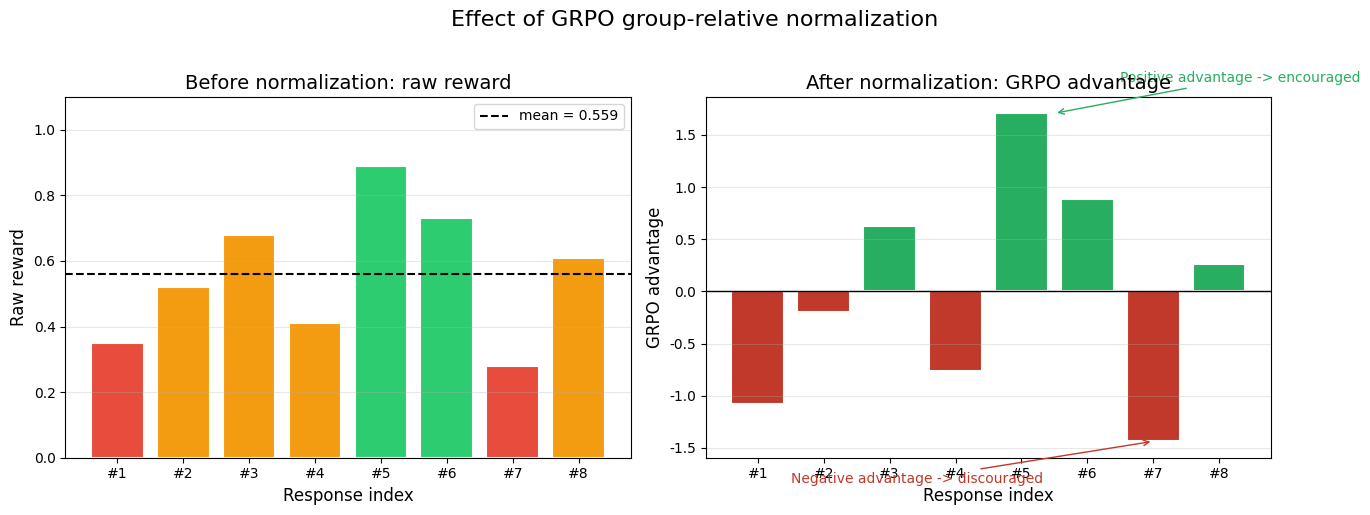
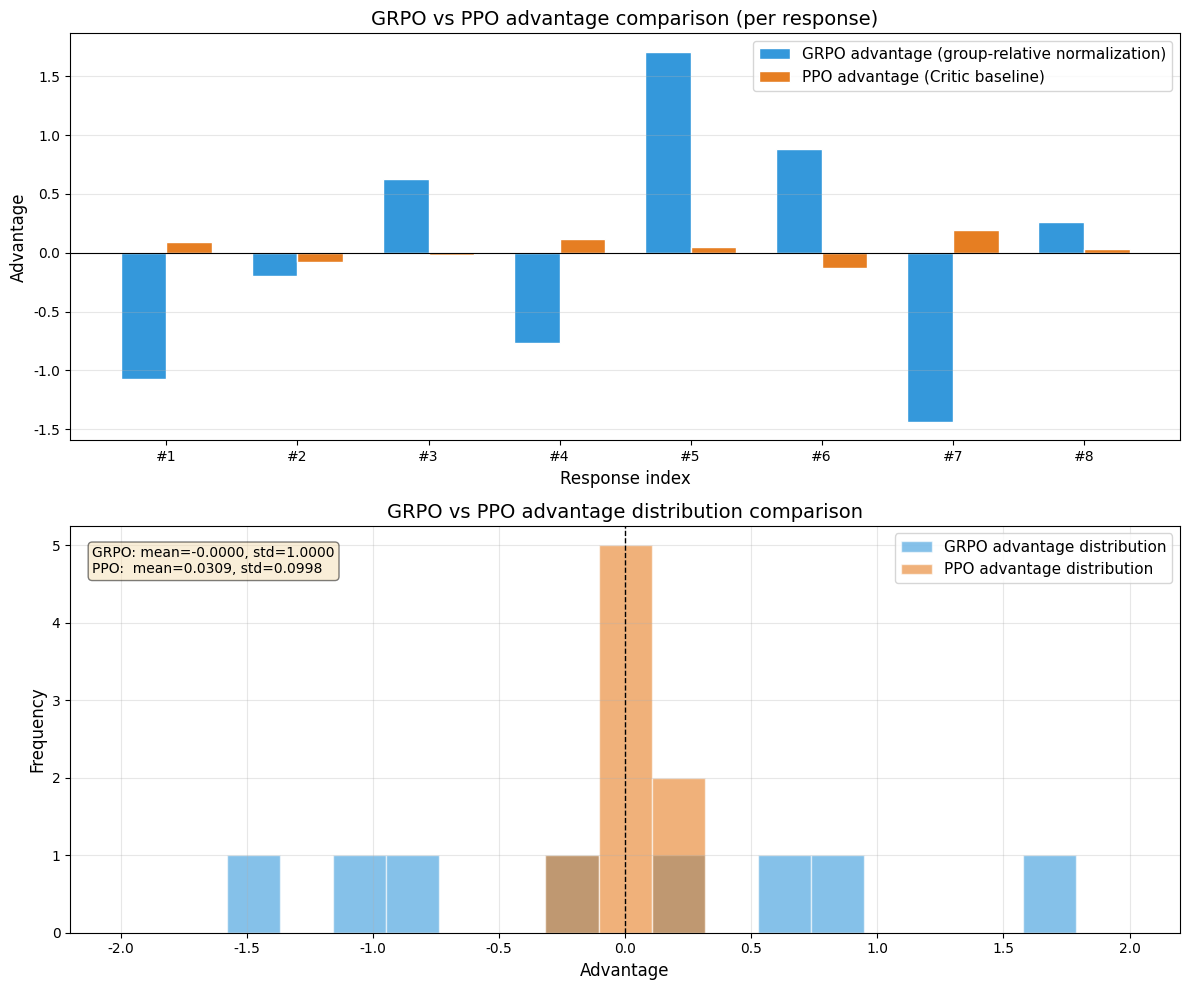

These charts were generated, in order, by the following Python code:
"""
Chapter 9: GRPO Core Mechanism Demo — Group Relative Policy Optimization
==========================================================

This script uses synthetic data to walk step by step through the core idea of
GRPO (Group Relative Policy Optimization):
  1. Generate a group of responses and obtain their raw rewards
  2. Compute the group's mean and standard deviation
  3. Obtain advantages via group-relative normalization
  4. Compare against the PPO Critic-baseline approach
  5. Visualize the reward distribution before/after normalization and compare advantages

Key innovations of GRPO:
  - No need to train an extra Value Network (Critic)
  - Uses the group-level statistics of multiple sampled responses to the same question as the baseline
  - Greatly simplifies the training pipeline while preserving the variance-reduction benefit of the advantage function

Core formula:
  advantage_i = (reward_i - mean(rewards)) / (std(rewards) + eps)

How to run:
  python grpo_mechanism.py
"""

import os
import numpy as np
import matplotlib.pyplot as plt

# Create the output directory
os.makedirs("output", exist_ok=True)

# Set a CJK-capable font so chart titles and labels render correctly
plt.rcParams['font.sans-serif'] = ['Arial Unicode MS', 'SimHei']
plt.rcParams['axes.unicode_minus'] = False


# ==========================================
# Part 1: GRPO group-relative advantage computation
# ==========================================
def compute_grpo_advantages(rewards):
    """
    The core operation of GRPO: normalize a group of rewards within the group to obtain advantages

    Formula:
        mean_r = mean(rewards)
        std_r  = std(rewards) + eps   (eps prevents division by zero)
        advantage_i = (reward_i - mean_r) / std_r

    Intuition:
        - advantage > 0 means this response is "better than the group average" and should be encouraged
        - advantage < 0 means this response is "worse than the group average" and should be discouraged
        - After normalization, advantages fluctuate around 0 with unit variance

    Args:
        rewards: numpy array, the raw reward values for a group of responses
    Returns:
        advantages: numpy array, the normalized advantage values
    """
    eps = 1e-8  # a tiny constant to prevent division by zero when std=0
    mean_r = rewards.mean()
    std_r = rewards.std() + eps
    advantages = (rewards - mean_r) / std_r
    return advantages


def compute_ppo_advantages(rewards, value_predictions):
    """
    PPO-style advantage computation: uses the Critic network's value prediction as a baseline

    Formula:
        advantage_i = reward_i - V(s_i)

    This requires training an additional Value Network to estimate V(s),
    which adds training complexity but is theoretically more precise.

    Args:
        rewards: numpy array, the raw reward values for a group of responses
        value_predictions: numpy array, the Critic network's value estimate for each state
    Returns:
        advantages: numpy array, the Critic-baseline advantage values
    """
    advantages = rewards - value_predictions
    return advantages


# ==========================================
# Part 2: Generate synthetic reward data
# ==========================================
def generate_synthetic_rewards(group_size=8, seed=42):
    """
    Generate a group of synthetic reward data, simulating the GRPO sampling process

    Scenario setup:
        Suppose we give the model a question and have it generate group_size different
        responses, then score each response with a reward model (or rule-based function).

    Rewards are set in the range [0, 1], simulating typical reward-model output:
        - 0.0 ~ 0.3: low-quality responses
        - 0.3 ~ 0.7: medium-quality responses
        - 0.7 ~ 1.0: high-quality responses

    Args:
        group_size: number of sampled responses per question (GRPO paper default is 8~16)
        seed: random seed, to ensure reproducibility
    Returns:
        rewards: numpy array of shape (group_size,)
    """
    np.random.seed(seed)
    # Simulate the rewards for a group of responses: mostly medium, a few good or bad
    rewards = np.array([0.35, 0.52, 0.68, 0.41, 0.89, 0.73, 0.28, 0.61])
    return rewards


def simulate_critic_predictions(rewards, noise_scale=0.08, seed=123):
    """
    Simulate the Critic network's value predictions in PPO

    In reality, the Critic is an independently trained neural network; here we simulate
    it by adding noise:
        V(s) ≈ reward + noise
    Critic predictions are usually close to, but not exactly, the true reward.

    Args:
        rewards: the array of true rewards
        noise_scale: the noise standard deviation, simulating the Critic's prediction error
        seed: random seed
    Returns:
        value_predictions: numpy array, the simulated Critic value predictions
    """
    np.random.seed(seed)
    noise = np.random.normal(0, noise_scale, size=rewards.shape)
    value_predictions = rewards + noise
    # Ensure the value predictions stay within a reasonable range
    value_predictions = np.clip(value_predictions, 0.0, 1.0)
    return value_predictions


# ==========================================
# Part 3: Step-by-step walkthrough of the GRPO computation
# ==========================================
def demonstrate_grpo_step_by_step():
    """
    Fully demonstrate GRPO's group-relative normalization process, printing detailed
    values at each step

    Steps:
        Step 1: show the raw rewards
        Step 2: compute the group statistics (mean and standard deviation)
        Step 3: normalize to obtain the GRPO advantages
        Step 4: sort by advantage
        Step 5: compare against PPO's Critic-baseline advantages
    """
    group_size = 8

    print("=" * 70)
    print("  GRPO Group-Relative Normalization Mechanism — Step-by-Step Demo")
    print("=" * 70)

    # ---------- Step 1: raw rewards ----------
    rewards = generate_synthetic_rewards(group_size=group_size)
    print(f"\n[Step 1] Raw rewards (group_size = {group_size})")
    print("-" * 70)
    print("  Scenario: give the model a question, generate 8 different responses, "
          "score them with a reward function")
    print()
    for i, r in enumerate(rewards):
        bar = "|" * int(r * 30)  # a simple text bar chart
        print(f"  Response {i+1}: reward = {r:.2f}  {bar}")

    # ---------- Step 2: group statistics ----------
    mean_r = rewards.mean()
    std_r = rewards.std()
    print(f"\n[Step 2] Group statistics")
    print("-" * 70)
    print(f"  Group mean(r) = {mean_r:.4f}")
    print(f"  Group std(r) = {std_r:.4f}")
    print(f"  std(r) + 1e-8 = {std_r + 1e-8:.4f}  (epsilon added to prevent division by zero)")

    # ---------- Step 3: GRPO normalized advantages ----------
    grpo_advantages = compute_grpo_advantages(rewards)
    print(f"\n[Step 3] GRPO normalized advantage = (reward - mean) / (std + eps)")
    print("-" * 70)
    for i in range(group_size):
        adv = grpo_advantages[i]
        sign = "+" if adv >= 0 else ""
        print(f"  Response {i+1}: ({rewards[i]:.2f} - {mean_r:.4f}) / {std_r + 1e-8:.4f}"
              f" = {sign}{adv:.4f}")

    print()
    print(f"  Mean of advantages: {grpo_advantages.mean():.6f}  (theoretically should be near 0)")
    print(f"  Std of advantages: {grpo_advantages.std():.6f}  (theoretically should be near 1)")

    # ---------- Step 4: sort by advantage ----------
    sorted_indices = np.argsort(grpo_advantages)[::-1]  # descending order
    print(f"\n[Step 4] Sorted by GRPO advantage (high to low)")
    print("-" * 70)
    print(f"  {'Rank':>4s}  {'Resp':>4s}  {'RawRwd':>8s}  {'GRPOAdv':>10s}  {'Interpretation'}")
    print(f"  {'----':>4s}  {'----':>4s}  {'--------':>8s}  {'----------':>10s}  {'----'}")
    for rank, idx in enumerate(sorted_indices):
        adv = grpo_advantages[idx]
        if adv > 0.5:
            interpretation = "significantly above group average, strongly encouraged"
        elif adv > 0:
            interpretation = "slightly above group average, moderately encouraged"
        elif adv > -0.5:
            interpretation = "slightly below group average, moderately discouraged"
        else:
            interpretation = "significantly below group average, strongly discouraged"
        print(f"  {rank+1:>4d}  {idx+1:>4d}  {rewards[idx]:>8.4f}  {adv:>+10.4f}  {interpretation}")

    # ---------- Step 5: comparison with PPO ----------
    value_preds = simulate_critic_predictions(rewards)
    ppo_advantages = compute_ppo_advantages(rewards, value_preds)
    print(f"\n[Step 5] GRPO vs PPO advantage comparison")
    print("-" * 70)
    print(f"  {'Resp':>4s}  {'RawRwd':>8s}  {'CriticPred':>10s}  "
          f"{'PPOAdv':>10s}  {'GRPOAdv':>10s}  {'Diff':>8s}")
    print(f"  {'----':>4s}  {'--------':>8s}  {'----------':>10s}  "
          f"{'----------':>10s}  {'----------':>10s}  {'--------':>8s}")
    for i in range(group_size):
        diff = grpo_advantages[i] - ppo_advantages[i]
        print(f"  {i+1:>4d}  {rewards[i]:>8.4f}  {value_preds[i]:>10.4f}  "
              f"{ppo_advantages[i]:>+10.4f}  {grpo_advantages[i]:>+10.4f}  {diff:>+8.4f}")

    print()
    print(f"  PPO advantages  -> mean: {ppo_advantages.mean():.4f}, std: {ppo_advantages.std():.4f}")
    print(f"  GRPO advantages -> mean: {grpo_advantages.mean():.6f}, std: {grpo_advantages.std():.4f}")
    print()
    print("  Key difference:")
    print("    PPO  advantage = reward - V(s), requires training an extra Critic network")
    print("    GRPO advantage = (reward - mean) / std, relies only on group statistics, no Critic needed")

    return rewards, grpo_advantages, ppo_advantages


# ==========================================
# Part 4: Visualization — reward before/after normalization
# ==========================================
def plot_reward_normalization(rewards, grpo_advantages):
    """
    Plot a bar chart comparing rewards before and after normalization

    Left plot: raw rewards (between 0 and 1)
    Right plot: GRPO-normalized advantages (fluctuating around 0)
    """
    fig, axes = plt.subplots(1, 2, figsize=(14, 5))

    group_size = len(rewards)
    x = np.arange(group_size)

    # Left plot: raw rewards
    colors_raw = []
    for r in rewards:
        if r >= 0.7:
            colors_raw.append('#2ecc71')   # green: high quality
        elif r >= 0.4:
            colors_raw.append('#f39c12')   # orange: medium quality
        else:
            colors_raw.append('#e74c3c')   # red: low quality

    axes[0].bar(x, rewards, color=colors_raw, edgecolor='white', linewidth=1.5)
    axes[0].axhline(y=rewards.mean(), color='black', linestyle='--',
                     linewidth=1.5, label=f'mean = {rewards.mean():.3f}')
    axes[0].set_xlabel('Response index', fontsize=12)
    axes[0].set_ylabel('Raw reward', fontsize=12)
    axes[0].set_title('Before normalization: raw reward', fontsize=14)
    axes[0].set_xticks(x)
    axes[0].set_xticklabels([f'#{i+1}' for i in range(group_size)])
    axes[0].legend(fontsize=10)
    axes[0].set_ylim(0, 1.1)
    axes[0].grid(True, alpha=0.3, axis='y')

    # Right plot: GRPO-normalized advantage
    colors_adv = []
    for a in grpo_advantages:
        if a > 0:
            colors_adv.append('#27ae60')   # green: positive advantage (encouraged)
        else:
            colors_adv.append('#c0392b')   # red: negative advantage (discouraged)

    axes[1].bar(x, grpo_advantages, color=colors_adv, edgecolor='white', linewidth=1.5)
    axes[1].axhline(y=0, color='black', linestyle='-', linewidth=1.0)
    axes[1].set_xlabel('Response index', fontsize=12)
    axes[1].set_ylabel('GRPO advantage', fontsize=12)
    axes[1].set_title('After normalization: GRPO advantage', fontsize=14)
    axes[1].set_xticks(x)
    axes[1].set_xticklabels([f'#{i+1}' for i in range(group_size)])
    axes[1].grid(True, alpha=0.3, axis='y')

    # Add annotations
    axes[1].annotate('Positive advantage -> encouraged', xy=(4.5, grpo_advantages[4]),
                      xytext=(5.5, grpo_advantages[4] + 0.3),
                      fontsize=10, color='#27ae60',
                      arrowprops=dict(arrowstyle='->', color='#27ae60'))
    axes[1].annotate('Negative advantage -> discouraged', xy=(6, grpo_advantages[6]),
                      xytext=(0.5, grpo_advantages[6] - 0.4),
                      fontsize=10, color='#c0392b',
                      arrowprops=dict(arrowstyle='->', color='#c0392b'))

    plt.suptitle('Effect of GRPO group-relative normalization', fontsize=16, y=1.02)
    plt.tight_layout()
    plt.savefig('output/grpo_reward_normalization.png', dpi=150, bbox_inches='tight')
    print("  Reward normalization comparison chart saved to output/grpo_reward_normalization.png")
    plt.show()


# ==========================================
# Part 5: Visualization — GRPO vs PPO advantage distribution comparison
# ==========================================
def plot_advantage_comparison(grpo_advantages, ppo_advantages):
    """
    Plot a comparison of the GRPO and PPO advantage distributions

    Top plot: side-by-side bar chart of advantages from both methods
    Bottom plot: histogram of the advantage-value distributions
    """
    fig, axes = plt.subplots(2, 1, figsize=(12, 10))

    group_size = len(grpo_advantages)
    x = np.arange(group_size)
    bar_width = 0.35

    # Top plot: side-by-side bar chart
    bars1 = axes[0].bar(x - bar_width/2, grpo_advantages, bar_width,
                        label='GRPO advantage (group-relative normalization)', color='#3498db',
                        edgecolor='white', linewidth=1.0)
    bars2 = axes[0].bar(x + bar_width/2, ppo_advantages, bar_width,
                        label='PPO advantage (Critic baseline)', color='#e67e22',
                        edgecolor='white', linewidth=1.0)
    axes[0].axhline(y=0, color='black', linestyle='-', linewidth=0.8)
    axes[0].set_xlabel('Response index', fontsize=12)
    axes[0].set_ylabel('Advantage', fontsize=12)
    axes[0].set_title('GRPO vs PPO advantage comparison (per response)', fontsize=14)
    axes[0].set_xticks(x)
    axes[0].set_xticklabels([f'#{i+1}' for i in range(group_size)])
    axes[0].legend(fontsize=11)
    axes[0].grid(True, alpha=0.3, axis='y')

    # Bottom plot: distribution histogram
    bins = np.linspace(-2, 2, 20)
    axes[1].hist(grpo_advantages, bins=bins, alpha=0.6, color='#3498db',
                 label='GRPO advantage distribution', edgecolor='white')
    axes[1].hist(ppo_advantages, bins=bins, alpha=0.6, color='#e67e22',
                 label='PPO advantage distribution', edgecolor='white')
    axes[1].axvline(x=0, color='black', linestyle='--', linewidth=1.0)
    axes[1].set_xlabel('Advantage', fontsize=12)
    axes[1].set_ylabel('Frequency', fontsize=12)
    axes[1].set_title('GRPO vs PPO advantage distribution comparison', fontsize=14)
    axes[1].legend(fontsize=11)
    axes[1].grid(True, alpha=0.3)

    # Add statistics text
    stats_text = (
        f"GRPO: mean={grpo_advantages.mean():.4f}, std={grpo_advantages.std():.4f}\n"
        f"PPO:  mean={ppo_advantages.mean():.4f}, std={ppo_advantages.std():.4f}"
    )
    axes[1].text(0.02, 0.95, stats_text, transform=axes[1].transAxes,
                 fontsize=10, verticalalignment='top',
                 bbox=dict(boxstyle='round', facecolor='wheat', alpha=0.5))

    plt.tight_layout()
    plt.savefig('output/grpo_vs_ppo_advantages.png', dpi=150, bbox_inches='tight')
    print("  Advantage distribution comparison chart saved to output/grpo_vs_ppo_advantages.png")
    plt.show()


# ==========================================
# Part 6: Multiple experiments — demonstrating GRPO's stability
# ==========================================
def run_multiple_groups(num_groups=5, group_size=8):
    """
    Run multiple experiments to show GRPO's behavior under different reward distributions

    Compares the statistical properties of GRPO vs. PPO advantages:
        - Whether the mean stays reliably near 0
        - Whether the standard deviation stays reliably near 1
    """
    print("\n" + "=" * 70)
    print("  Multiple Experiments: Stability of GRPO Normalization")
    print("=" * 70)
    print()
    print(f"  Setup: {num_groups} groups, {group_size} responses per group")
    print()

    grpo_stats = {"mean": [], "std": []}
    ppo_stats = {"mean": [], "std": []}

    for g in range(num_groups):
        # Randomly generate a different reward distribution for each group
        np.random.seed(g * 10 + 7)
        # Simulate problems of varying difficulty: different reward distributions
        base = np.random.uniform(0.2, 0.8)
        spread = np.random.uniform(0.1, 0.3)
        rewards = np.clip(np.random.normal(base, spread, size=group_size), 0.0, 1.0)

        # Compute GRPO advantages
        grpo_adv = compute_grpo_advantages(rewards)
        grpo_stats["mean"].append(grpo_adv.mean())
        grpo_stats["std"].append(grpo_adv.std())

        # Compute PPO advantages
        value_preds = simulate_critic_predictions(rewards, noise_scale=0.1, seed=g * 5 + 3)
        ppo_adv = compute_ppo_advantages(rewards, value_preds)
        ppo_stats["mean"].append(ppo_adv.mean())
        ppo_stats["std"].append(ppo_adv.std())

        print(f"  Group {g+1}:")
        print(f"    Raw reward: mean={rewards.mean():.4f}, std={rewards.std():.4f}")
        print(f"    GRPO advantage: mean={grpo_adv.mean():.6f}, std={grpo_adv.std():.4f}")
        print(f"    PPO  advantage: mean={ppo_adv.mean():.4f}, std={ppo_adv.std():.4f}")

    print()
    print("  [Summary statistics]")
    print(f"  GRPO advantage mean -> mean: {np.mean(grpo_stats['mean']):.6f}, "
          f"std: {np.std(grpo_stats['mean']):.6f}")
    print(f"  GRPO advantage std -> mean: {np.mean(grpo_stats['std']):.4f}, "
          f"std: {np.std(grpo_stats['std']):.4f}")
    print()
    print(f"  PPO  advantage mean -> mean: {np.mean(ppo_stats['mean']):.4f}, "
          f"std: {np.std(ppo_stats['mean']):.4f}")
    print(f"  PPO  advantage std -> mean: {np.mean(ppo_stats['std']):.4f}, "
          f"std: {np.std(ppo_stats['std']):.4f}")
    print()
    print("  Conclusion: GRPO's advantage mean is strictly 0 (mathematically guaranteed), "
          "and its standard deviation is strictly 1.")
    print("  Whereas PPO's advantage statistics depend on the quality of the Critic network, and vary.")


# ==========================================
# Entry point
# ==========================================
if __name__ == "__main__":
    # Step-by-step demo of the core GRPO computation
    rewards, grpo_advantages, ppo_advantages = demonstrate_grpo_step_by_step()

    # Visualization: reward before/after normalization
    print("\n" + "=" * 70)
    print("  Generating visualizations...")
    print("=" * 70)
    plot_reward_normalization(rewards, grpo_advantages)

    # Visualization: GRPO vs PPO advantage distribution comparison
    plot_advantage_comparison(grpo_advantages, ppo_advantages)

    # Multiple experiments
    run_multiple_groups()

    # Final summary
    print("\n" + "=" * 70)
    print("  GRPO Core Mechanism Summary")
    print("=" * 70)
    print("""
  The core idea of GRPO (Group Relative Policy Optimization):

  1. For the same question, generate a group of multiple responses
  2. Score each response using a reward function (rule-based or a model)
  3. Normalize within the group:
     advantage = (reward - mean) / (std + eps)
  4. Update the policy using the normalized advantage values

  Advantages over PPO:
    - No need to train a Critic (Value Network), saving substantial compute
    - Group-relative normalization naturally guarantees a mean advantage of 0 and variance of 1
    - A simpler training pipeline with fewer hyperparameters

  Advantages over DPO:
    - No need for paired preference data (chosen/rejected)
    - Only requires a verifiable reward signal (rule-based or model-based)
    - Especially well suited to tasks with a clear correct answer, like math reasoning (RLVR)

  DeepSeek-R1 achieved its leap in reasoning ability precisely by using GRPO + RLVR.
    """)
